Run: headless pygame with SDL's dummy video driver; simulated clock (each Clock.tick advances the game by its frame time, no real sleeping); random seed 0; keys injected as events and as key.get_pressed() state; no mouse input.
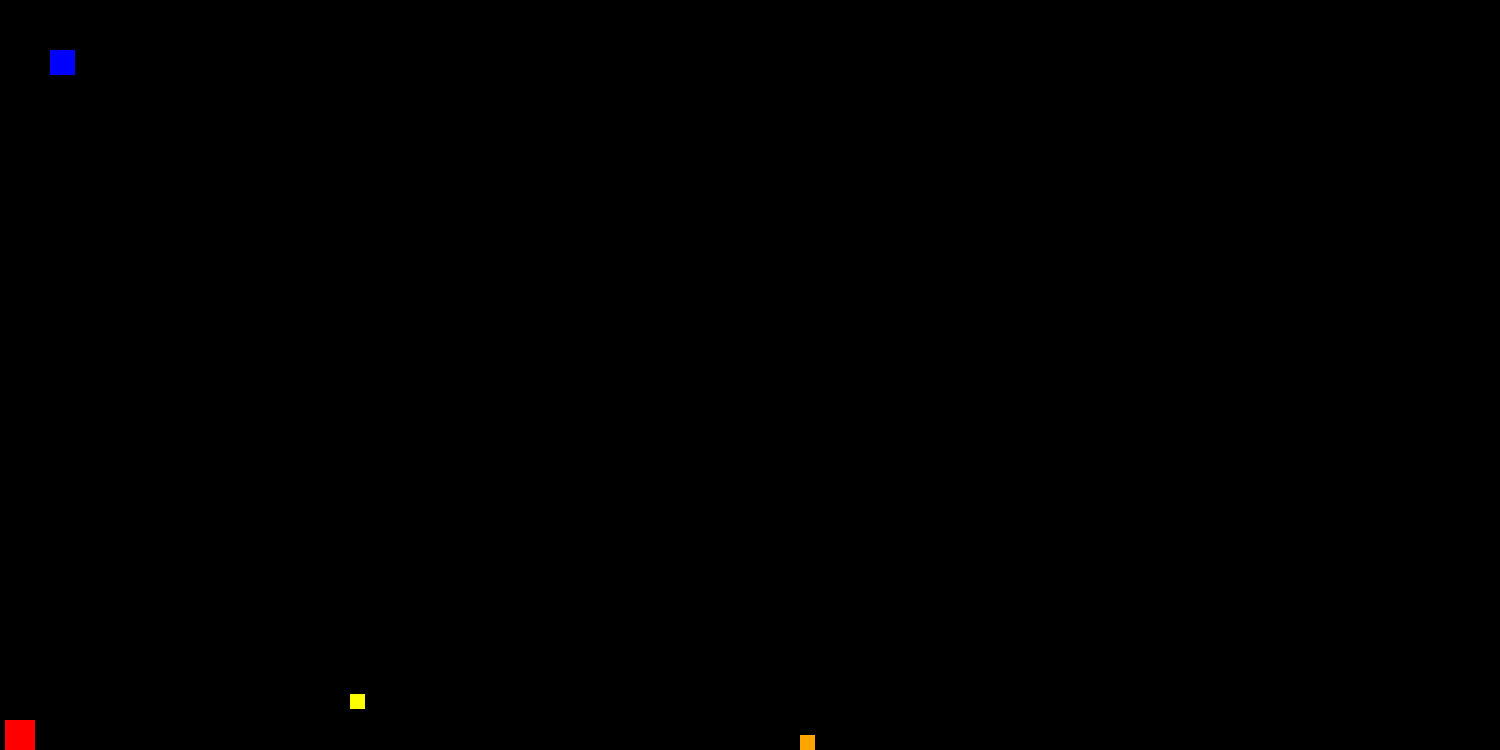
Frame 1 of 4 · flips 1–60 · no input
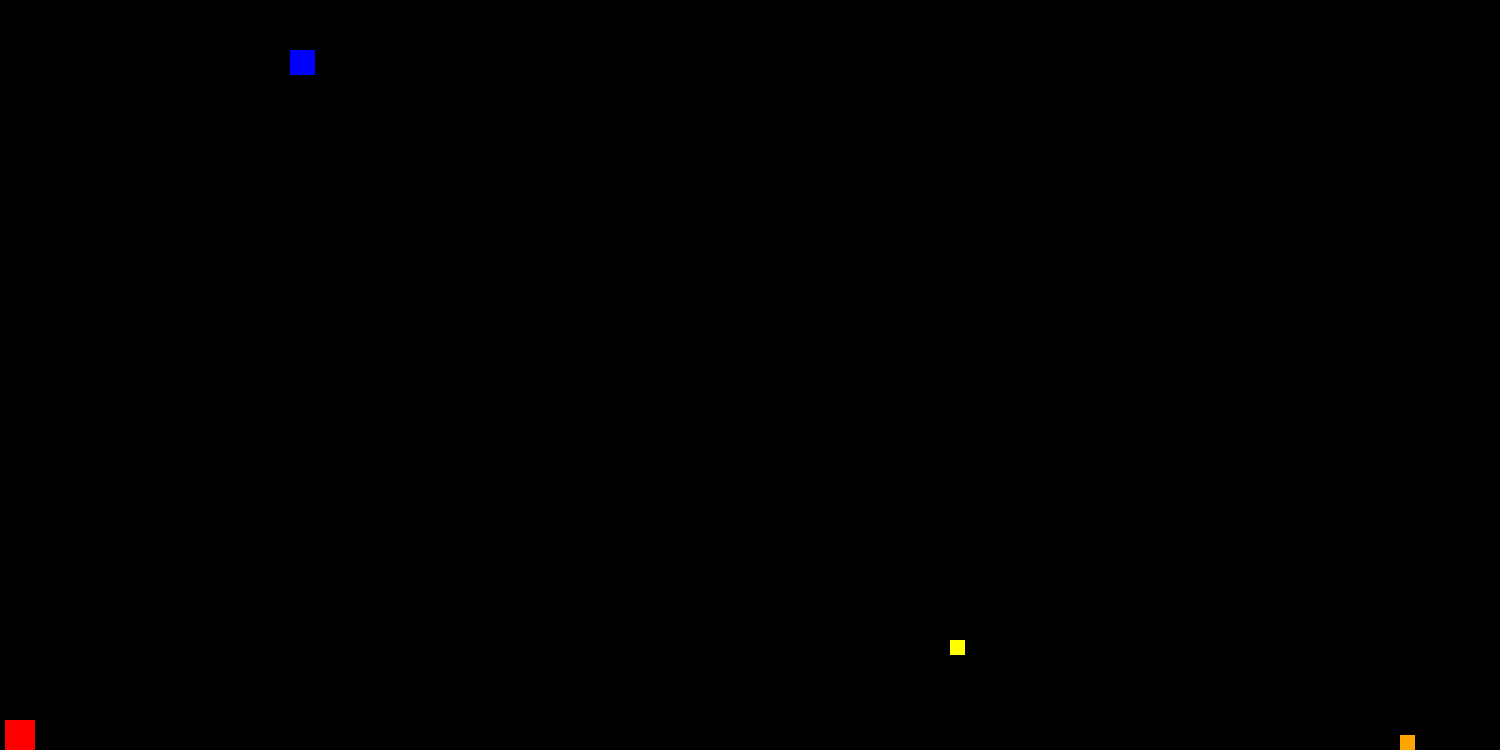
Frame 2 of 4 · flips 61–180 · tapped SPACE, RETURN · held RIGHT (→), D
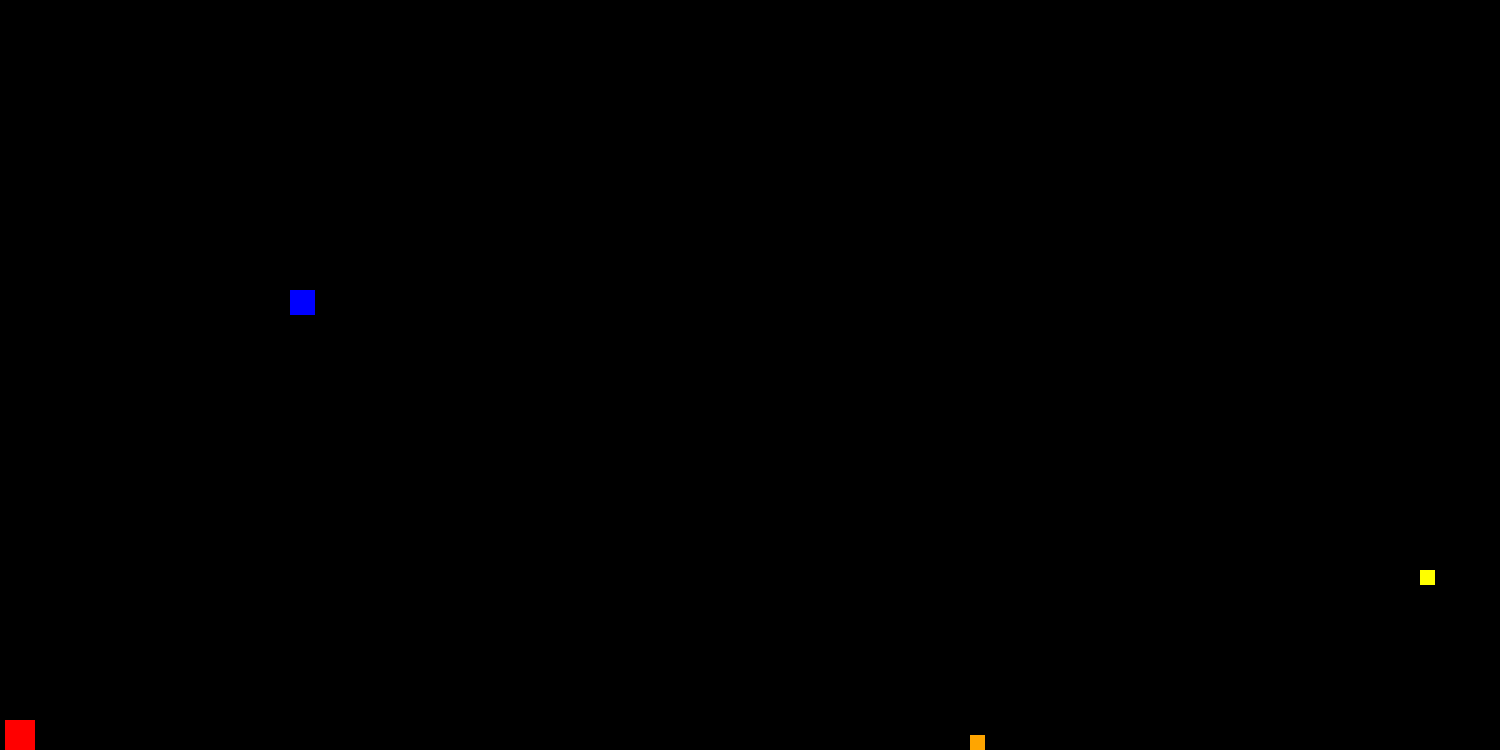
Frame 3 of 4 · flips 181–300 · held DOWN (↓), S
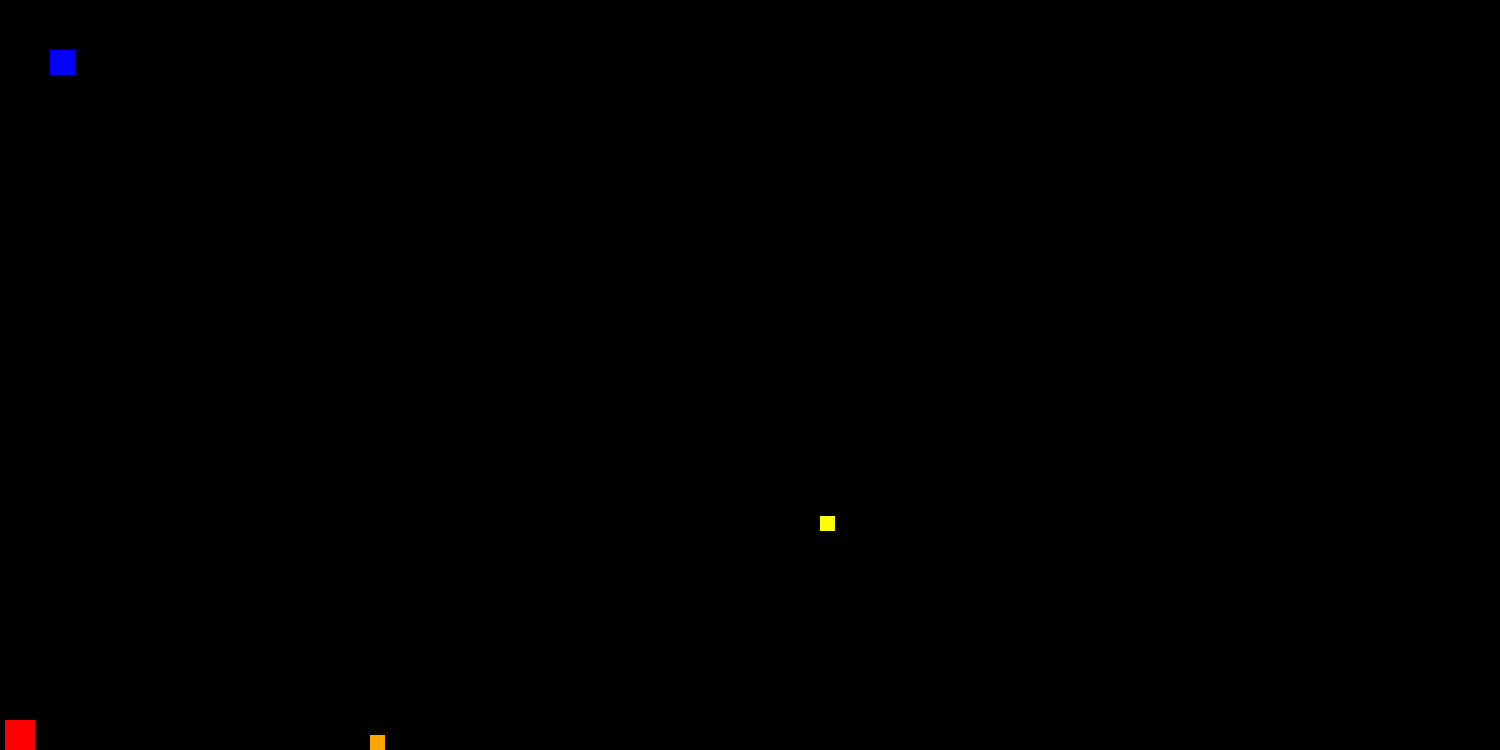
Frame 4 of 4 · flips 301–420 · held LEFT (←), A, UP (↑), W

The pygame program that drew these frames:

import math
import pygame
pygame.init()

screenWidth = 1500
screenHeight = 750
win = pygame.display.set_mode((screenWidth, screenHeight))

pygame.display.set_caption("Test Game Concepts")


class player(object):
    ''' Player class. Defaulting attributes:
    x = 50
    y = 50
    width = 25
    height = 25
    vel = 2
    '''

    def __init__(self, x=50, y=50, width=25, height=25, vel=2):
        self.x = x
        self.y = y
        self.width = width
        self.height = height
        self.vel = vel

    def draw(self, win):
        win.fill((0, 0, 0))
        pygame.draw.rect(win, (0, 0, 255), (self.x, self.y, self.width, self.height))

class groundDino(object):
    ''' Ground Dinosaur. Defaulting attributes:
    width1 = 30
    height1 = 30
    x1 = 5
    y1 = screenHeight - height1
    vel1 = 0.5
    x1Mod = 1 '''

    def __init__(self, x=5, y=screenHeight - 30, width=30, height=30, vel=0.5, rgb=(255,0,0)):
        self.x = x
        self.y = y
        self.width = width
        self.height = height
        self.vel = vel
        self.rgb = rgb
        self.xMod = 1

    def draw(self, win):
        #win.fill((0, 0, 0))
        pygame.draw.rect(win, self.rgb, (self.x, self.y, self.width, self.height))

    # Ground Dino 2 Values (raptor)
    # width2 = 15
    # height2 = 15
    # x2 = 500
    # y2 = screenHeight - height2
    # vel2 = 5
    # x2Mod = 1



class airDino(object):
    ''' Air Dinosaur. Default attributes:
    airWidth = 15
    airHeight = 15
    airX = 50
    airY = screenHeight - 50
    airVel = 5
    airXMod = 1
    airYMod = -1 '''

    def __init__(self, x=50, y=(screenHeight - 20), width=15, height=15, vel=5, rgb=(255,255,0)):
        self.width = width
        self.height = height
        self.x = x
        self.y = y
        self.vel = vel
        self.rgb = rgb
        self.xMod = 1
        self.yMod = -0.5

    def draw(self, win):
        pygame.draw.rect(win, self.rgb, (self.x, self.y, self.width, self.height))

class projectile(object):
    def __init__(self,x,y,radius,color,facing):
        self.x = x
        self.y = y
        self.radius = radius
        self.color = color
        self.facing = facing
        self.vel = 8 #*self.facing
    # TODO: finish projectile tutorial 04:07
    def draw(self, win):
        pygame.draw.circle(win, self.color, (self.x,self.y), self.radius)
        #we could use a different shape and color for weapon upgrades


def redrawGameWindow():
    win.fill((255, 255, 255))
    #draw player helo
    player1.draw(win)

    #draw dinoList
    for dino in dinoList:
        dino.draw(win)

    #bullet list
    for bullet in bullets:
        bullet.draw(win)
    #draw air dino
    #pygame.draw.rect(win, (255, 255, 0), (airX, airY, airWidth, airHeight))

    pygame.display.update()

#######################  MAIN  #################################
player1 = player()
tRex = groundDino()
raptor = groundDino(500,screenHeight - 15, 15, 15, 5, rgb=(255,165,0))
ptero = airDino()

dinoList = [tRex, raptor, ptero]

spawnList = [1]
spawnNum = 1
bullets = []
run = True
while run:
    pygame.time.delay(25)



    #raptor Movement
    raptor.x += raptor.vel * raptor.xMod
    if raptor.x == screenWidth - raptor.width:
        raptor.xMod = -1
    if raptor.x == 0:
        raptor.xMod = 1

    #Air Dino 1 Movement #TODO: FIX:Vary height pattern movement and 'perimeter rebound'
    ptero.x += ptero.vel * ptero.xMod
    if ptero.x == screenWidth - ptero.width:
        ptero.xMod = -1
    if ptero.x == 0:
        ptero.xMod = 1
    if ptero.y == 0:
        ptero.yMod = 1
    if ptero.y == screenHeight:
        ptero.yMod = -1
    ptero.y += (ptero.vel * math.sin(ptero.x)) + ptero.yMod


    for event in pygame.event.get():
        if event.type == pygame.QUIT:
            run = False
    #projectile movement
    for bullet in bullets:
        if bullet.x < 500 and bullet.x > 0:
            bullet.x += bullet.vel
        else:
            bullets.pop(bullets.index(bullet))
            
    keys = pygame.key.get_pressed()

    if keys[pygame.K_LEFT] and player1.x > player1.vel:
        player1.x -= player1.vel
    if keys[pygame.K_RIGHT] and player1.x < (screenWidth - player1.width):
        player1.x += player1.vel
    if keys[pygame.K_UP] and player1.y > player1.vel:
        player1.y -= player1.vel
    if keys[pygame.K_DOWN] and player1.y < (screenHeight - player1.height):
        player1.y += player1.vel
    if keys[pygame.K_SPACE]: #TODO: experiment with spawning
        spawn = str(spawnNum)
        spawn = airDino()
        spawnNum += 1
        dinoList.append(spawn)
        print(spawn)
        

    # TODO: shoot gun
        
    if keys[pygame.K_SPACE]: 
        
        #xGun = x
        #yGun = y + (height / 2)
        #pygame.draw.rect(win,(0,0,0),(xGun,yGun,screenWidth,2))
        #pygame.display.update()
        
        if len(bullets) < 2:                                                                                     #radius, color(black)               
            bullets.append(projectile(round(player1.x + player1.width //2), round(player1.y + player1.height //2), 6, (0,0,0), facing))
        pass
    

    redrawGameWindow()

pygame.quit()
